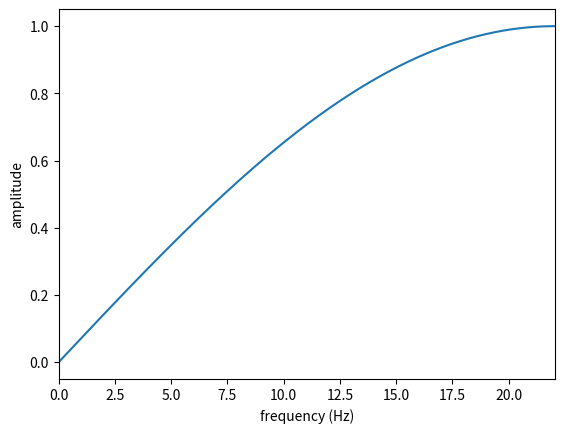

Write the Python code that produced this figure.
import numpy as np
import matplotlib.pyplot as plt

fs = 44100
fft_size = 65536
w = np.arange(fft_size) * fs / fft_size

plt.plot(w / 1000, abs(np.fft.fft(np.array([0.5, -0.5]), fft_size)))
plt.xlabel("frequency (Hz)")
plt.ylabel("amplitude")
plt.xlim(0, fs / 2000)
plt.show()
